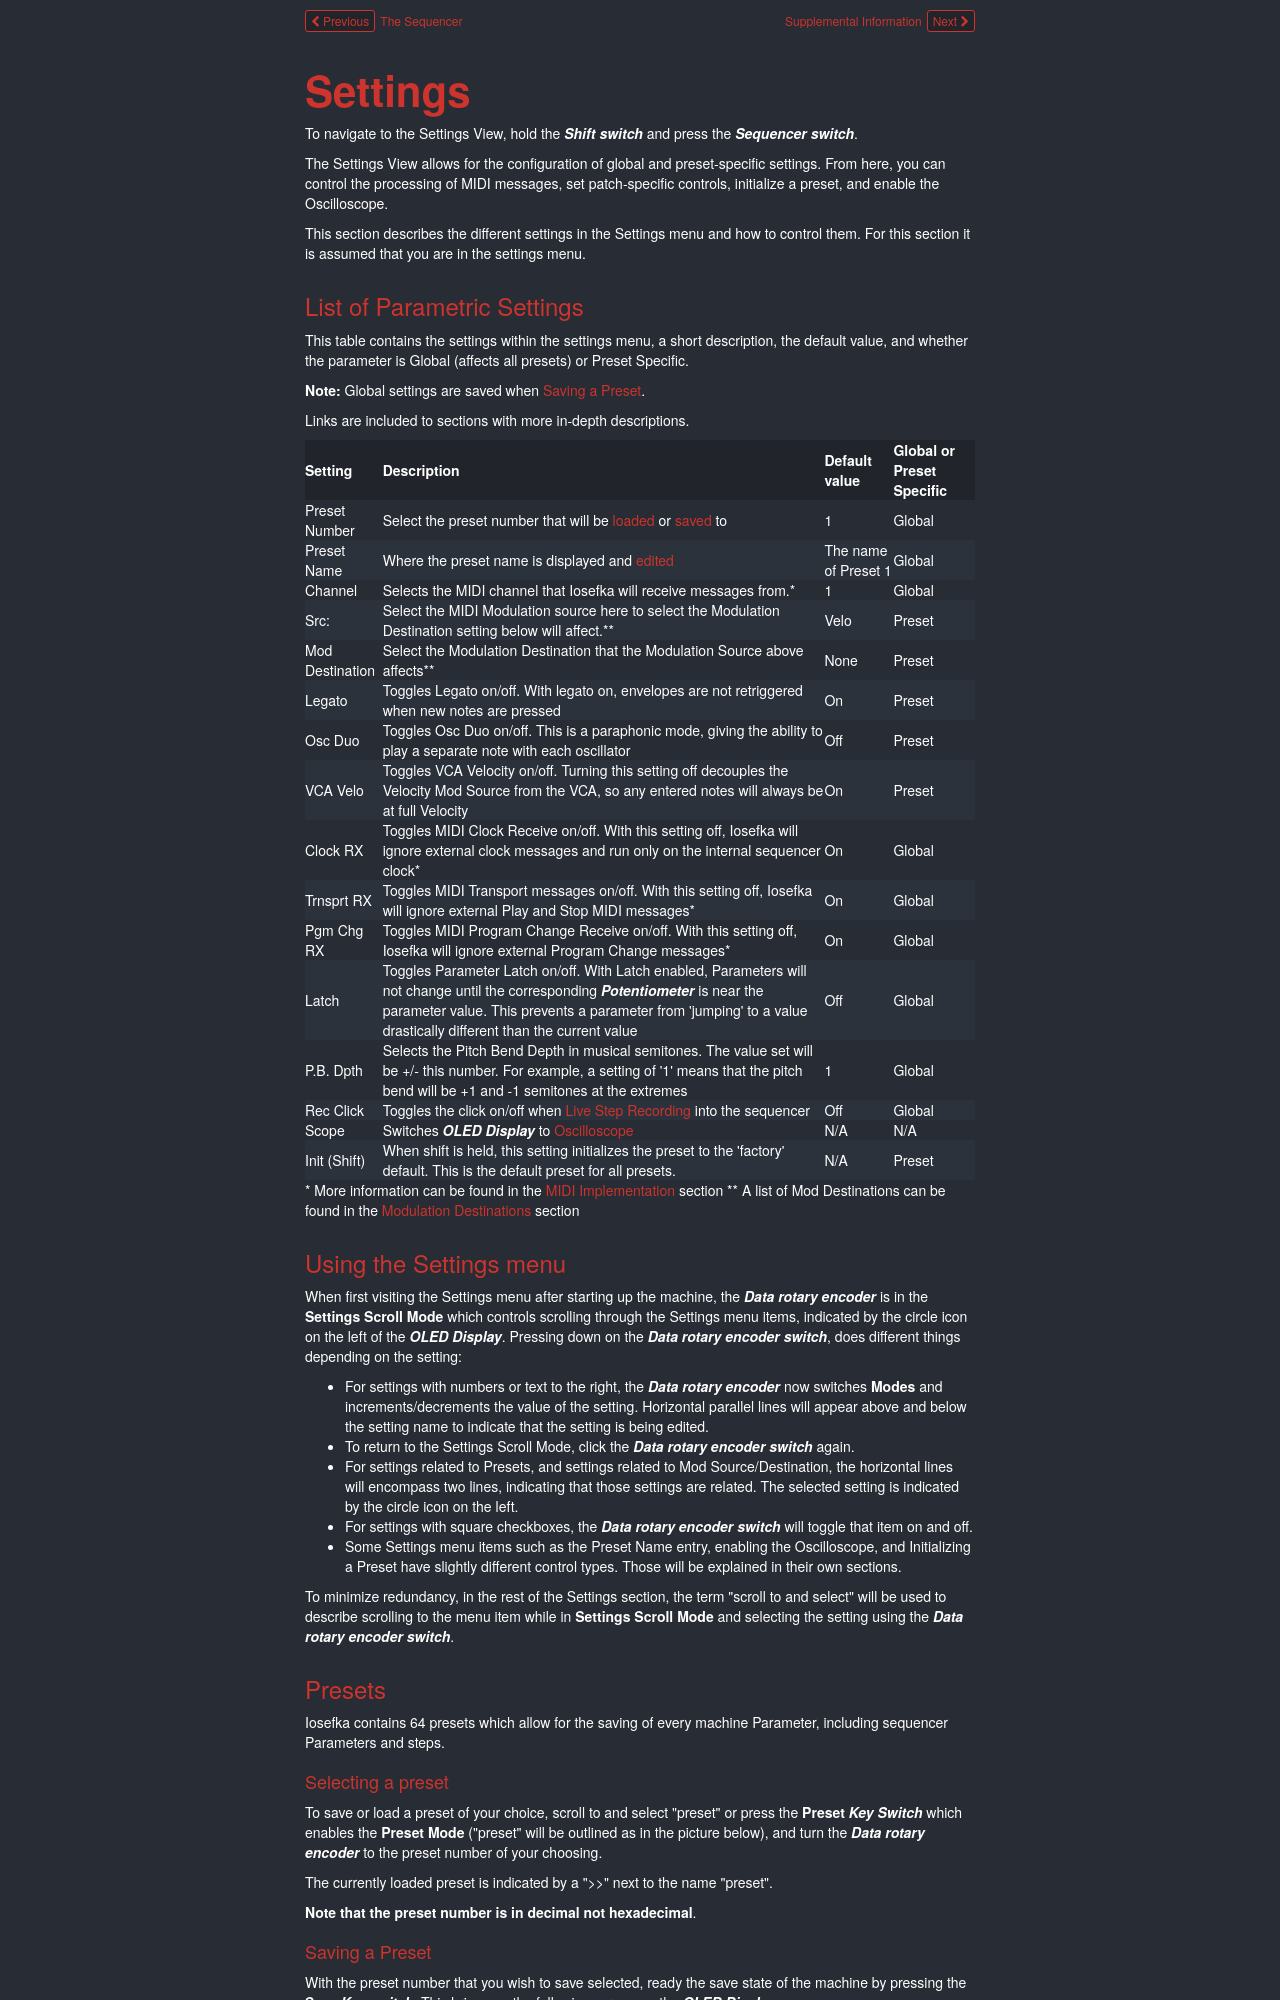

repository: GlobalSequence/iosefka · page: settings/index.html · generator: mkdocs

# **Settings**
To navigate to the Settings View, hold the **_Shift switch_** and press the **_Sequencer switch_**.

The Settings View allows for the configuration of global and preset-specific settings. From here, you can control the processing of MIDI messages, set patch-specific controls, initialize a preset, and enable the Oscilloscope.

This section describes the different settings in the Settings menu and how to control them. For this section it is assumed that you are in the settings menu.
### List of Parametric Settings
This table contains the settings within the settings menu, a short description, the default value, and whether the parameter is Global (affects all presets) or Preset Specific. 

Links are included to sections with more in-depth descriptions.

| **Setting**     | **Description**                                                                                                                                                                                                                                          | Default value        | Global or Preset Specific |
| --------------- | -------------------------------------------------------------------------------------------------------------------------------------------------------------------------------------------------------------------------------------------------------- | -------------------- | ------------------------- |
| Preset Number   | Select the preset number that will be [loaded](#loading-a-preset) or [saved](#saving-a-preset) to                                                                                                                                                        | 1                    | Global                    |
| Preset Name     | Where the preset name is displayed and [edited](#editing-a-preset)                                                                                                                                                                                       | The name of Preset 1 | Global                    |
| Channel         | Selects the MIDI channel that Iosefka will receive messages from.\*                                                                                                                                                                                      | 1                    | Global                    |
| Src:            | Select the MIDI Modulation source here to select the Modulation Destination setting below will affect.\**                                                                                                                                                | Velo                 | Preset                    |
| Mod Destination | Select the Modulation Destination that the Modulation Source above affects\**                                                                                                                                                                            | None                 | Preset                    |
| Legato          | Toggles Legato on/off. With legato on, envelopes are not retriggered when new notes are pressed                                                                                                                                                          | On                   | Preset                    |
| Osc Duo         | Toggles Osc Duo on/off. This is a paraphonic mode, giving the ability to play a separate note with each oscillator                                                                                                                                       | Off                  | Preset                    |
| VCA Velo        | Toggles VCA Velocity on/off. Turning this setting off decouples the Velocity Mod Source from the VCA, so any entered notes will always be at full Velocity                                                                                               | On                   | Preset                    |
| Clock RX        | Toggles MIDI Clock Receive on/off. With this setting off, Iosefka will ignore external clock messages and run only on the internal sequencer clock\*                                                                                                     | On                   | Global                    |
| Trnsprt RX      | Toggles MIDI Transport messages on/off. With this setting off, Iosefka will ignore external Play and Stop MIDI messages\*                                                                                                                                | On                   | Global                    |
| Pgm Chg RX      | Toggles MIDI Program Change Receive on/off. With this setting off, Iosefka will ignore external Program Change messages\*                                                                                                                                | On                   | Global                    |
| Latch           | Toggles Parameter Latch on/off. With Latch enabled, Parameters will not change until the corresponding ***Potentiometer*** is near the parameter value. This prevents a parameter from 'jumping' to a value drastically different than the current value | Off                  | Global                    |
| P.B. Dpth       | Selects the Pitch Bend Depth in musical semitones. The value set will be +/- this number. For example, a setting of '1' means that the pitch bend will be +1 and -1 semitones at the extremes                                                            | 1                    | Global                    |
| Scope           | Switches ***OLED Display*** to [Oscilloscope](./supplemental.md#oscilloscope)                                                                                                                                                                            | N/A                  | N/A                       |
| Init (Shift)    | When shift is held, this setting initializes the preset to the 'factory' default. This is the default preset for all presets.                                                                                                                            | N/A                  | Preset                    |

\* More information can be found in the [MIDI Implementation](./midi.md) section
\** A list of Mod Destinations can be found in the [Modulation Destinations](./supplemental#modulation-destinations) section
